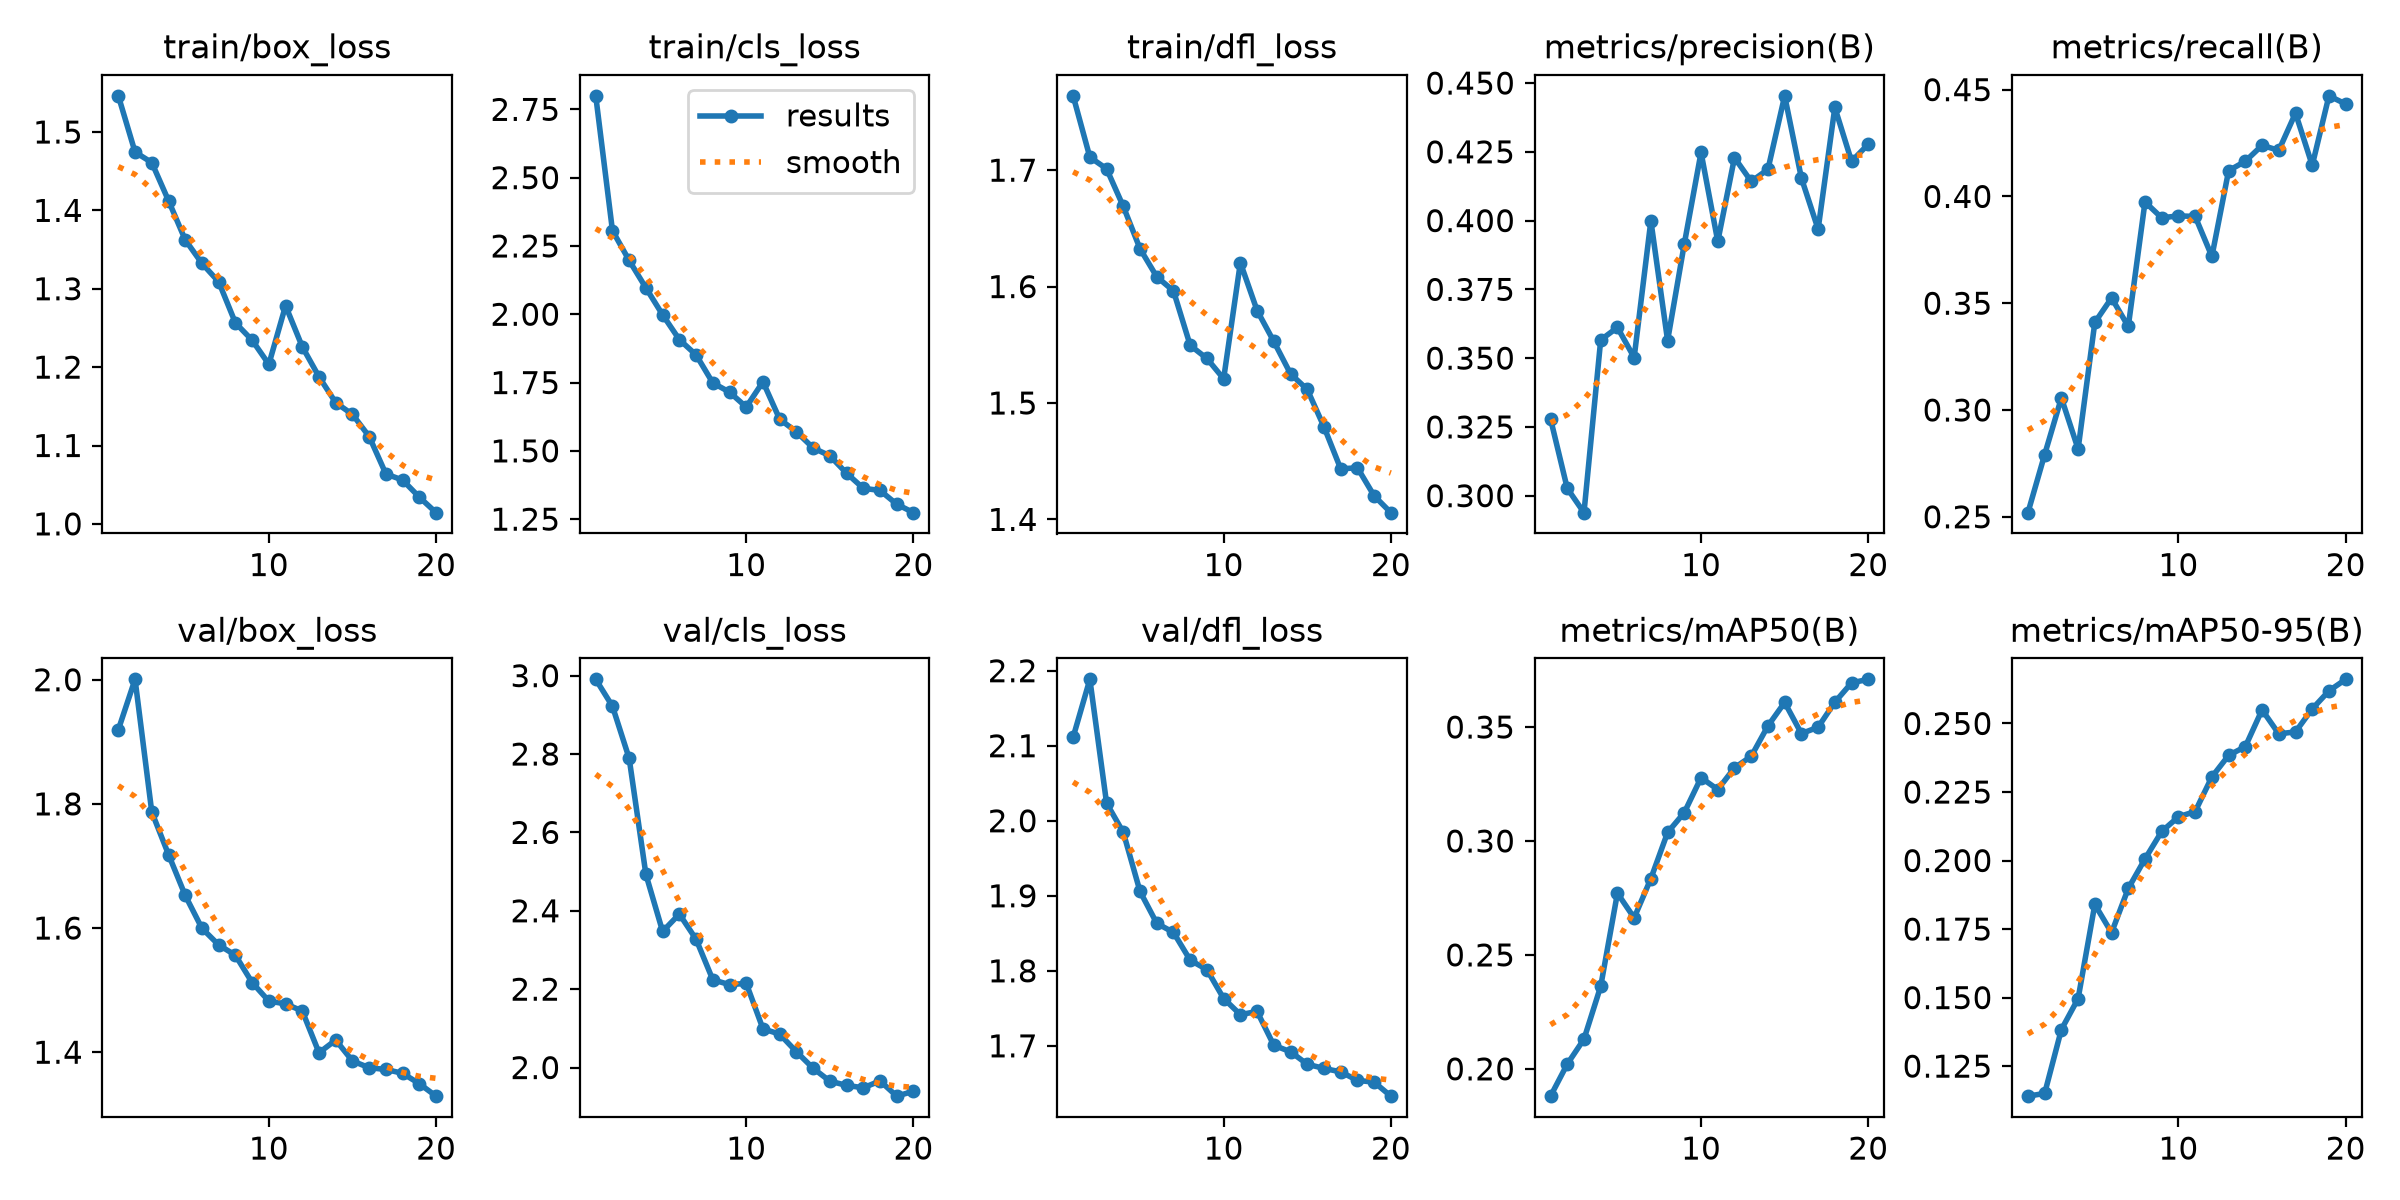

The file beside this chart, header and first rows:
epoch, time, train/box_loss, train/cls_loss, train/dfl_loss, metrics/precision(B), metrics/recall(B), metrics/mAP50(B), metrics/mAP50-95(B), val/box_loss, val/cls_loss, val/dfl_loss, lr/pg0, lr/pg1, lr/pg2
1, 68.03, 1.546, 2.8, 1.764, 0.3279, 0.2519, 0.188, 0.114, 1.919, 2.991, 2.111, 0.0003696, 0.0003696, 0.0003696
2, 131.6, 1.474, 2.306, 1.711, 0.3027, 0.2791, 0.2021, 0.115, 2.001, 2.922, 2.189, 0.0007033, 0.0007033, 0.0007033
3, 195.2, 1.461, 2.197, 1.701, 0.2938, 0.3057, 0.213, 0.1383, 1.787, 2.789, 2.023, 0.001, 0.001, 0.001
4, 258.6, 1.412, 2.096, 1.669, 0.3566, 0.2817, 0.2362, 0.1496, 1.718, 2.493, 1.984, 0.000946, 0.000946, 0.000946
5, 321, 1.362, 1.998, 1.633, 0.3612, 0.341, 0.2771, 0.184, 1.653, 2.347, 1.906, 0.000891, 0.000891, 0.000891
6, 383.3, 1.332, 1.907, 1.608, 0.3502, 0.3524, 0.2663, 0.1737, 1.6, 2.392, 1.863, 0.000836, 0.000836, 0.000836
7, 446.6, 1.309, 1.851, 1.596, 0.3999, 0.3391, 0.2835, 0.1898, 1.573, 2.327, 1.851, 0.000781, 0.000781, 0.000781
8, 508.2, 1.256, 1.749, 1.55, 0.3564, 0.3974, 0.3037, 0.2006, 1.556, 2.224, 1.814, 0.000726, 0.000726, 0.000726
9, 571.5, 1.234, 1.715, 1.538, 0.3916, 0.39, 0.3125, 0.2106, 1.512, 2.212, 1.802, 0.000671, 0.000671, 0.000671
10, 633.7, 1.204, 1.66, 1.521, 0.4248, 0.3909, 0.3278, 0.216, 1.482, 2.215, 1.763, 0.000616, 0.000616, 0.000616
11, 697.8, 1.278, 1.753, 1.621, 0.3924, 0.3906, 0.3226, 0.2179, 1.478, 2.099, 1.742, 0.0005611, 0.0005611, 0.0005611
12, 761.2, 1.226, 1.616, 1.579, 0.4229, 0.3719, 0.3321, 0.2305, 1.466, 2.085, 1.746, 0.0005061, 0.0005061, 0.0005061
13, 821.6, 1.188, 1.57, 1.553, 0.4142, 0.412, 0.3371, 0.2384, 1.399, 2.04, 1.701, 0.0004511, 0.0004511, 0.0004511
14, 883.6, 1.155, 1.511, 1.525, 0.4186, 0.4165, 0.3505, 0.2416, 1.42, 1.998, 1.692, 0.0003961, 0.0003961, 0.0003961
15, 962, 1.14, 1.482, 1.512, 0.4454, 0.4239, 0.3608, 0.255, 1.386, 1.965, 1.675, 0.0003411, 0.0003411, 0.0003411
16, 1028, 1.111, 1.418, 1.479, 0.4155, 0.4216, 0.3471, 0.2462, 1.375, 1.955, 1.67, 0.0002861, 0.0002861, 0.0002861
17, 1100, 1.064, 1.363, 1.443, 0.3969, 0.439, 0.3499, 0.2469, 1.372, 1.948, 1.665, 0.0002311, 0.0002311, 0.0002311
18, 1172, 1.056, 1.355, 1.444, 0.4411, 0.4146, 0.3609, 0.2553, 1.366, 1.966, 1.654, 0.0001761, 0.0001761, 0.0001761
19, 1239, 1.034, 1.305, 1.42, 0.4215, 0.4471, 0.3694, 0.2619, 1.349, 1.927, 1.652, 0.0001211, 0.0001211, 0.0001211
20, 1309, 1.014, 1.274, 1.406, 0.4278, 0.4433, 0.3709, 0.2661, 1.329, 1.94, 1.633, 6.61045e-05, 6.61045e-05, 6.61045e-05
